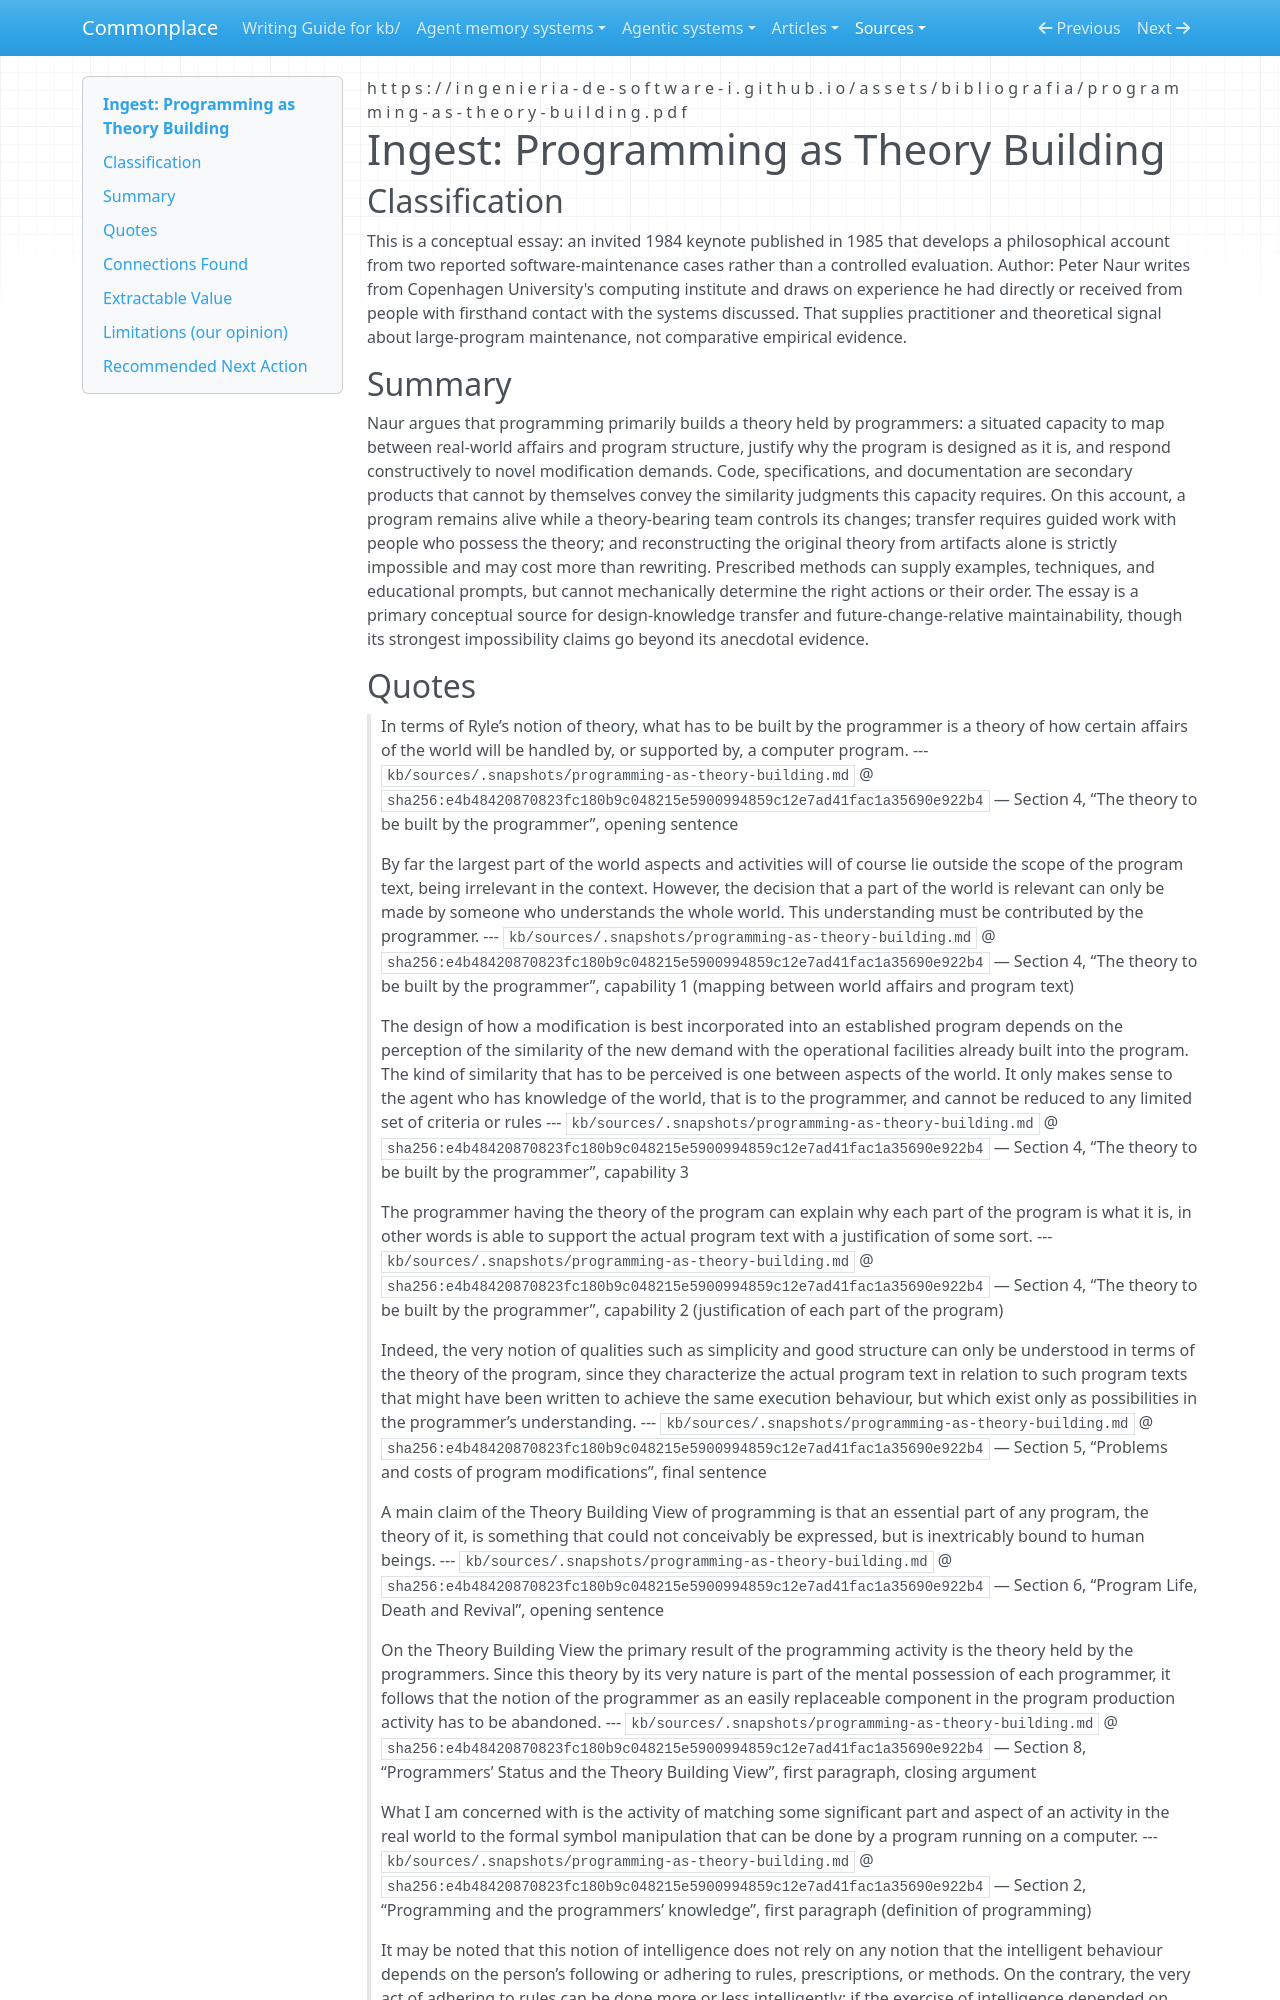

repository: zby/commonplace · page: sources/programming-as-theory-building.ingest/index.html · generator: mkdocs

---
description: "Naur's theory-building view makes maintainability depend on situated design understanding while bounding what retained rationale alone can transfer"
source: https://ingenieria-de-software-i.github.io/assets/bibliografia/programming-as-theory-building.pdf
captured: "2026-08-24"
capture: pdf-read
genre: conceptual-essay
snapshot_sha256: e4b48420870823fc180b9c048215e5900994859c12e7ad41fac1a35690e922b4
ingested: "2026-08-24"
type: types/ingest-report.md
domains: [programming-methodology, design-rationale, maintainability, knowledge-transfer]
---

# Ingest: Programming as Theory Building

## Classification

This is a conceptual essay: an invited 1984 keynote published in 1985 that develops a philosophical account from two reported software-maintenance cases rather than a controlled evaluation.
Author: Peter Naur writes from Copenhagen University's computing institute and draws on experience he had directly or received from people with firsthand contact with the systems discussed. That supplies practitioner and theoretical signal about large-program maintenance, not comparative empirical evidence.

## Summary

Naur argues that programming primarily builds a theory held by programmers: a situated capacity to map between real-world affairs and program structure, justify why the program is designed as it is, and respond constructively to novel modification demands. Code, specifications, and documentation are secondary products that cannot by themselves convey the similarity judgments this capacity requires. On this account, a program remains alive while a theory-bearing team controls its changes; transfer requires guided work with people who possess the theory; and reconstructing the original theory from artifacts alone is strictly impossible and may cost more than rewriting. Prescribed methods can supply examples, techniques, and educational prompts, but cannot mechanically determine the right actions or their order. The essay is a primary conceptual source for design-knowledge transfer and future-change-relative maintainability, though its strongest impossibility claims go beyond its anecdotal evidence.
